Run: headless pygame with SDL's dummy video driver; simulated clock (each Clock.tick advances the game by its frame time, no real sleeping); random seed 0; keys injected as events and as key.get_pressed() state; no mouse input.
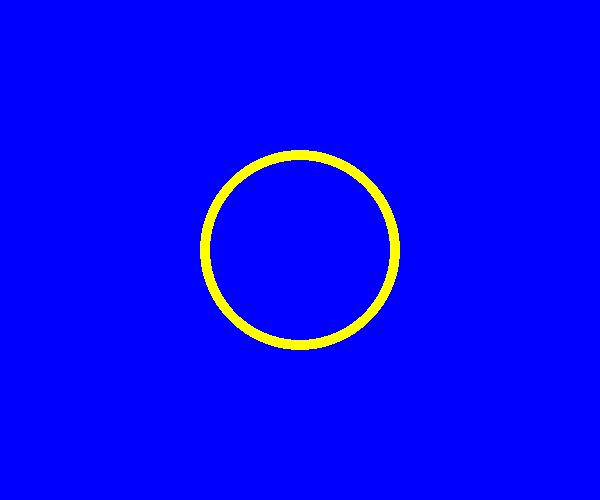
Frame 1 of 1 · flips 1–60 · no input

The pygame program that drew these frames:

import pygame
import sys

from pygame.locals import *

pygame.init()
screen = pygame.display.set_mode((600, 500))
pygame.display.set_caption("Drawing Circles")

while True:

    for event in pygame.event.get():
        if event.type in (QUIT, KEYDOWN):
            sys.exit()
        
    screen.fill((0, 0, 255))
    
    # draw a circle
    color = 255, 255, 0
    position = 300, 250
    radius = 100
    width = 10
    pygame.draw.circle(screen, color, position, radius, width)
        
    pygame.display.update()
